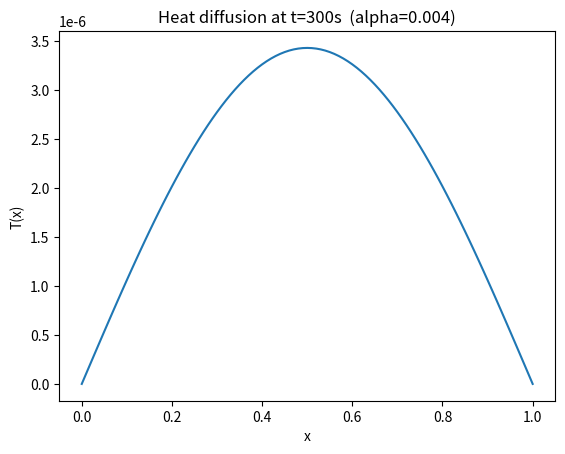

Write Python code to recreate this figure.
# the heat equation is "how fast temperature changes in time depends on how curved it is in space"
import numpy as np
import matplotlib.pyplot as plt


def solve(alpha=0.004, sigma=0.1, dx=0.01, dt=0.0025, t_final=5.0, plot=False):
    """
    Solves the 1D heat equation:  dT/dt = alpha * d²T/dx²

    Initial condition: Gaussian bump centered at x=0.5
    Boundary conditions: T=0 at x=0 and x=1

    Returns
    -------
    x : spatial grid
    T : final temperature profile
    """

    # stability check
    r = alpha * dt / dx**2
    if r > 0.5:
        raise ValueError(f"Unstable! r = {r:.4f} > 0.5. Reduce dt or alpha.")

    # grid
    x = np.arange(0, 1 + dx, dx)

    # initial condition — Gaussian centered at 0.5 so it's away from boundaries
    T = np.exp(-(x - 0.5)**2 / (2 * sigma**2))

    # time loop
    t = 0
    while t < t_final:
        T_new = T.copy()
        T_new[1:-1] = T[1:-1] + r * (T[2:] - 2*T[1:-1] + T[:-2])
        T_new[0]  = 0  # left BC
        T_new[-1] = 0  # right BC
        T = T_new
        t += dt

    if plot:
        plt.plot(x, T)
        plt.xlabel("x")
        plt.ylabel("T(x)")
        plt.title(f"Heat diffusion at t={t_final}s  (alpha={alpha})")
        plt.show()

    return x, T


if __name__ == "__main__":
    x, T = solve(alpha=0.004, sigma=0.1, plot=True, t_final=300)
    print(f"Max temperature at t=___: {T.max():.6f}")
